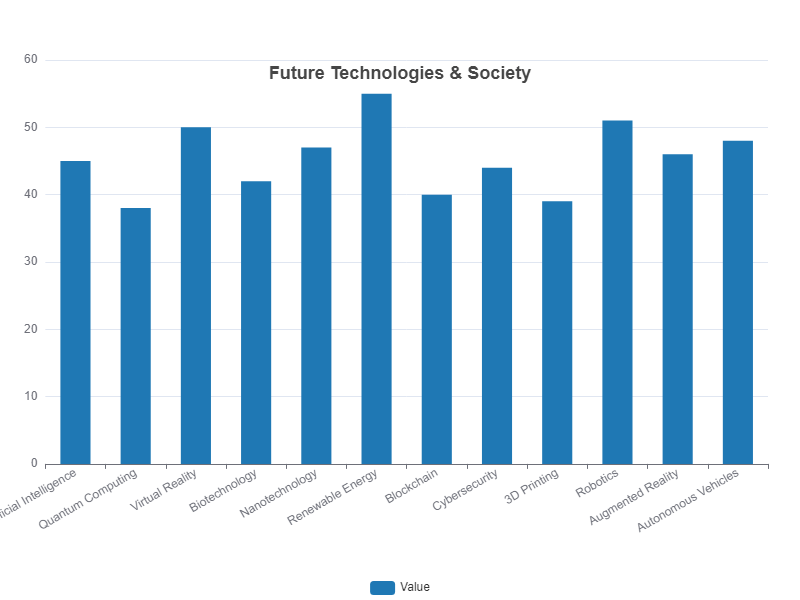

The file beside this chart, header and first rows:
markdown
Category, Value
Artificial Intelligence, 45
Quantum Computing, 38
Virtual Reality, 50
Biotechnology, 42
Nanotechnology, 47
Renewable Energy, 55
Blockchain, 40
Cybersecurity, 44
3D Printing, 39
Robotics, 51
Augmented Reality, 46
Autonomous Vehicles, 48
